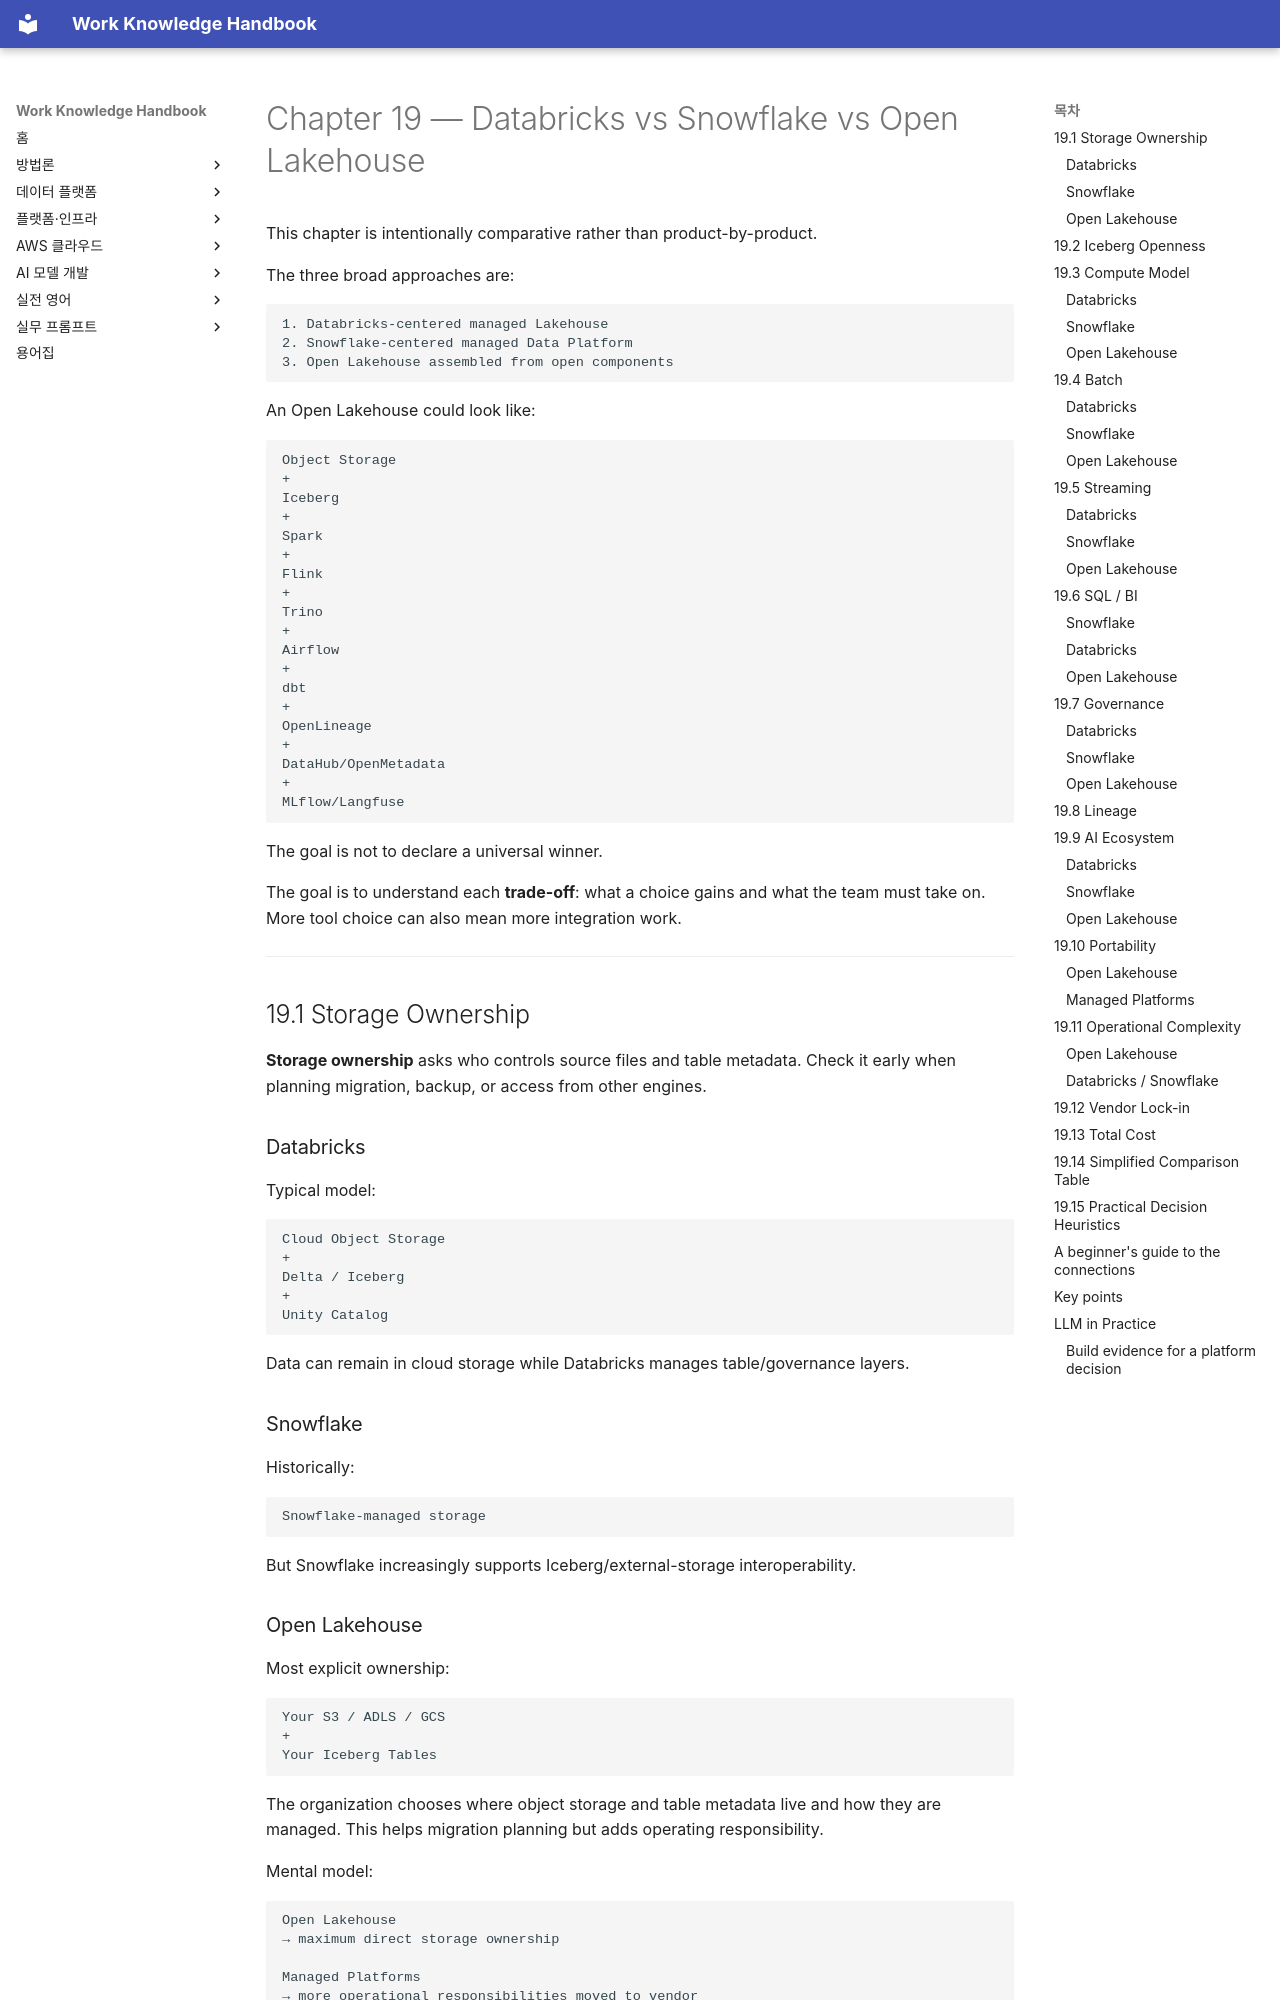

repository: nohdol97/work-handbook · page: en/data-platform/platform-comparison/index.html · generator: mkdocs

---
id: data-platform-platform-comparison
status: studied
last_updated: 2026-10-18
last_reviewed: 2026-10-18
knowledge_ids:
  - DPE2-19-01
  - DPE2-19-02
  - DPE2-19-03
  - DPE2-19-04
  - DPE2-19-05
  - DPE2-19-06
  - DPE2-19-07
  - DPE2-19-08
  - DPE2-19-09
  - DPE2-19-10
  - DPE2-19-11
  - DPE2-19-12
  - DPE2-19-13
  - DPE2-19-14
  - DPE2-19-15
---

# Chapter 19 — Databricks vs Snowflake vs Open Lakehouse

<!-- SOURCE CORE START -->

This chapter is intentionally comparative rather than product-by-product.

The three broad approaches are:

```text
1. Databricks-centered managed Lakehouse
2. Snowflake-centered managed Data Platform
3. Open Lakehouse assembled from open components
```

An Open Lakehouse could look like:

```text
Object Storage
+
Iceberg
+
Spark
+
Flink
+
Trino
+
Airflow
+
dbt
+
OpenLineage
+
DataHub/OpenMetadata
+
MLflow/Langfuse
```

The goal is not to declare a universal winner.

The goal is to understand each **trade-off**: what a choice gains and what the team must take on. More tool choice can also mean more integration work.

---

## 19.1 Storage Ownership

**Storage ownership** asks who controls source files and table metadata. Check it early when planning migration, backup, or access from other engines.

### Databricks

Typical model:

```text
Cloud Object Storage
+
Delta / Iceberg
+
Unity Catalog
```

Data can remain in cloud storage while Databricks manages table/governance layers.

### Snowflake

Historically:

```text
Snowflake-managed storage
```

But Snowflake increasingly supports Iceberg/external-storage interoperability.
